Dataset: electrical_equipment (GitHub, aatif-pathan001/Transfer-Learning-Projects). Classes: breaker, closed blade disconnect switch, current transformer, porcelain pin insulator, power transformer, recloser.

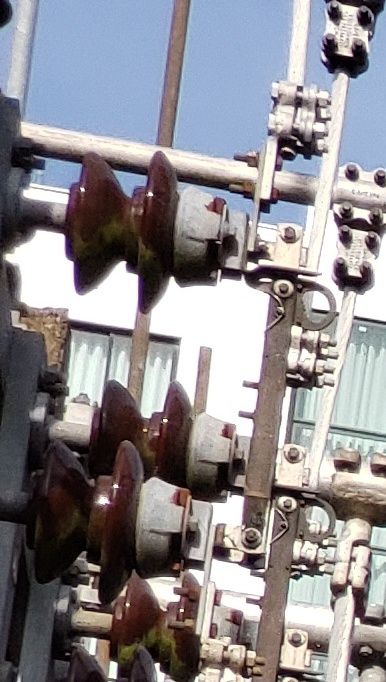
Label: closed blade disconnect switch

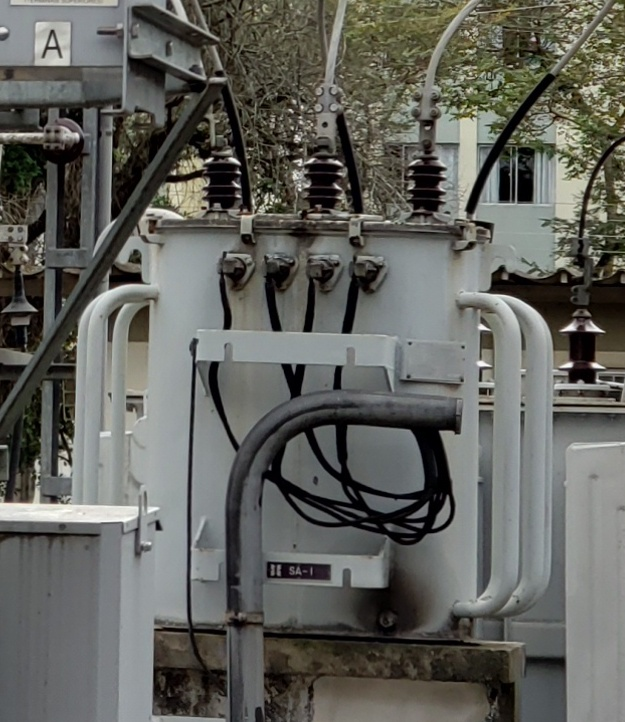
Label: power transformer

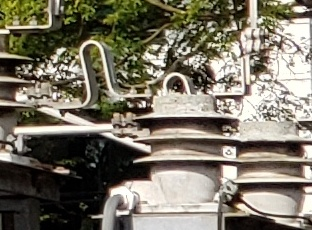
Label: current transformer

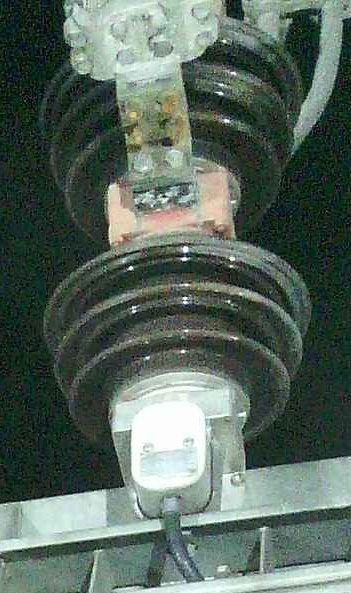
Label: breaker

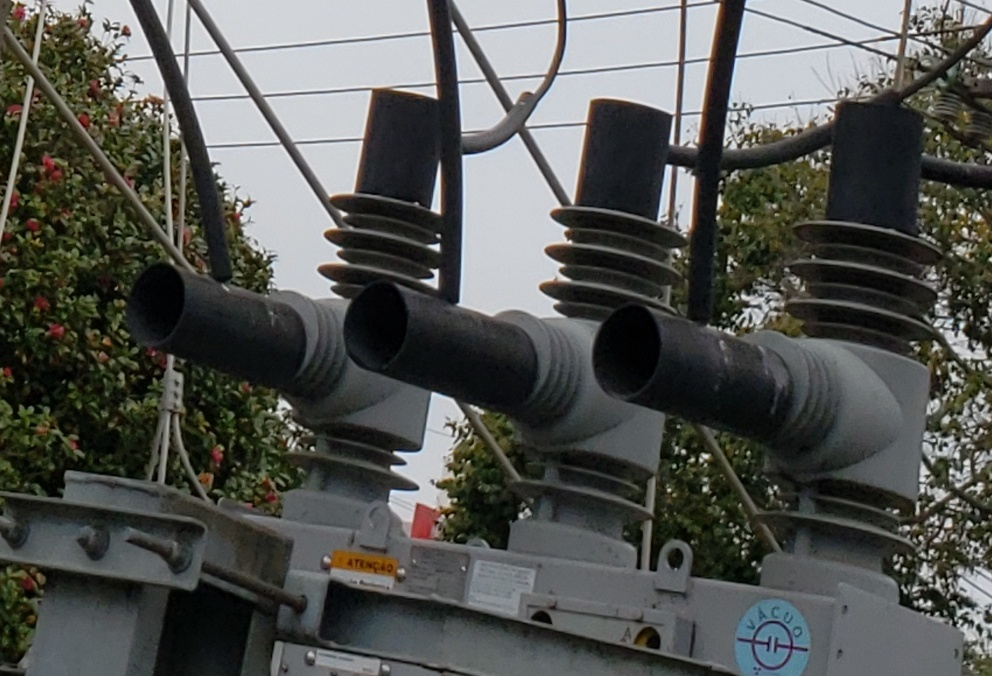
Label: recloser

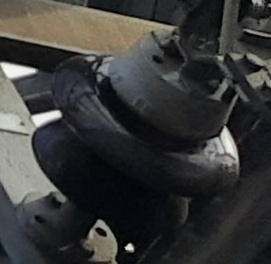
Label: porcelain pin insulator
